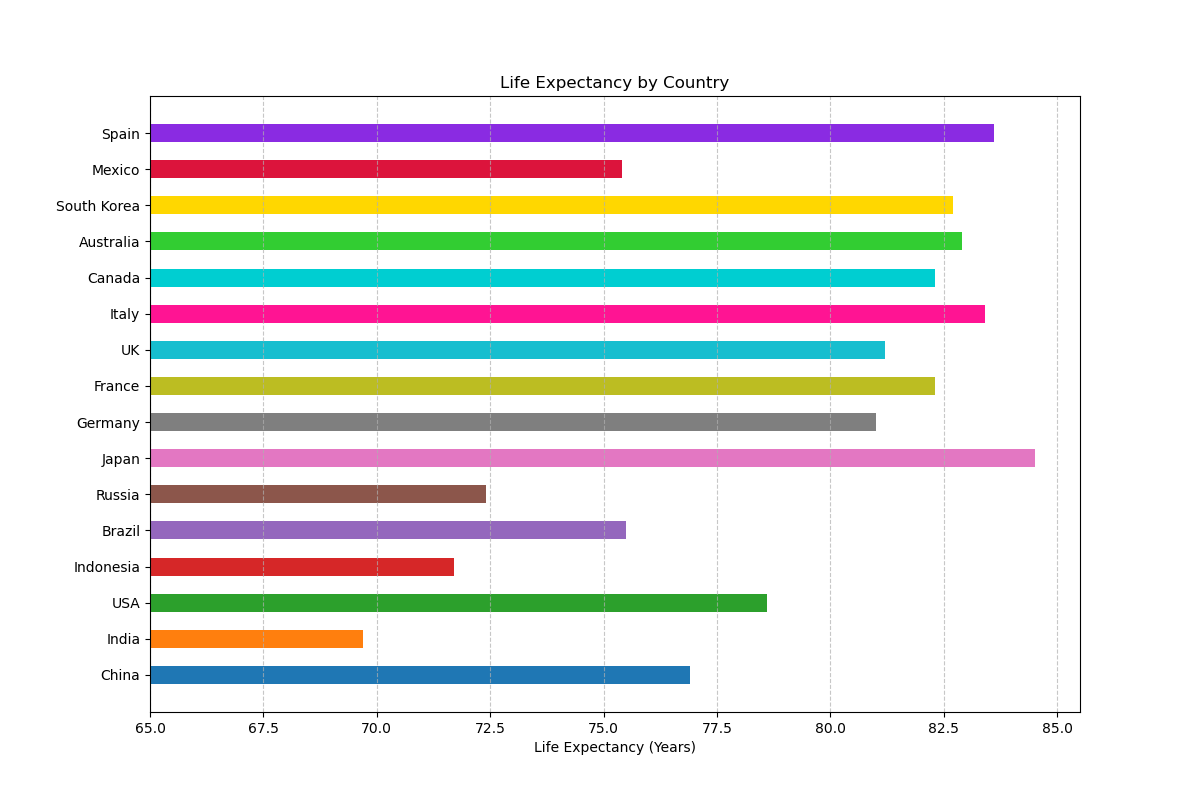

Values plotted in this chart, from the file beside it:
Country, Life Expectancy (Years)
China, 76.9
India, 69.7
USA, 78.6
Indonesia, 71.7
Brazil, 75.5
Russia, 72.4
Japan, 84.5
Germany, 81.0
France, 82.3
UK, 81.2
Italy, 83.4
Canada, 82.3
Australia, 82.9
South Korea, 82.7
Mexico, 75.4
Spain, 83.6
